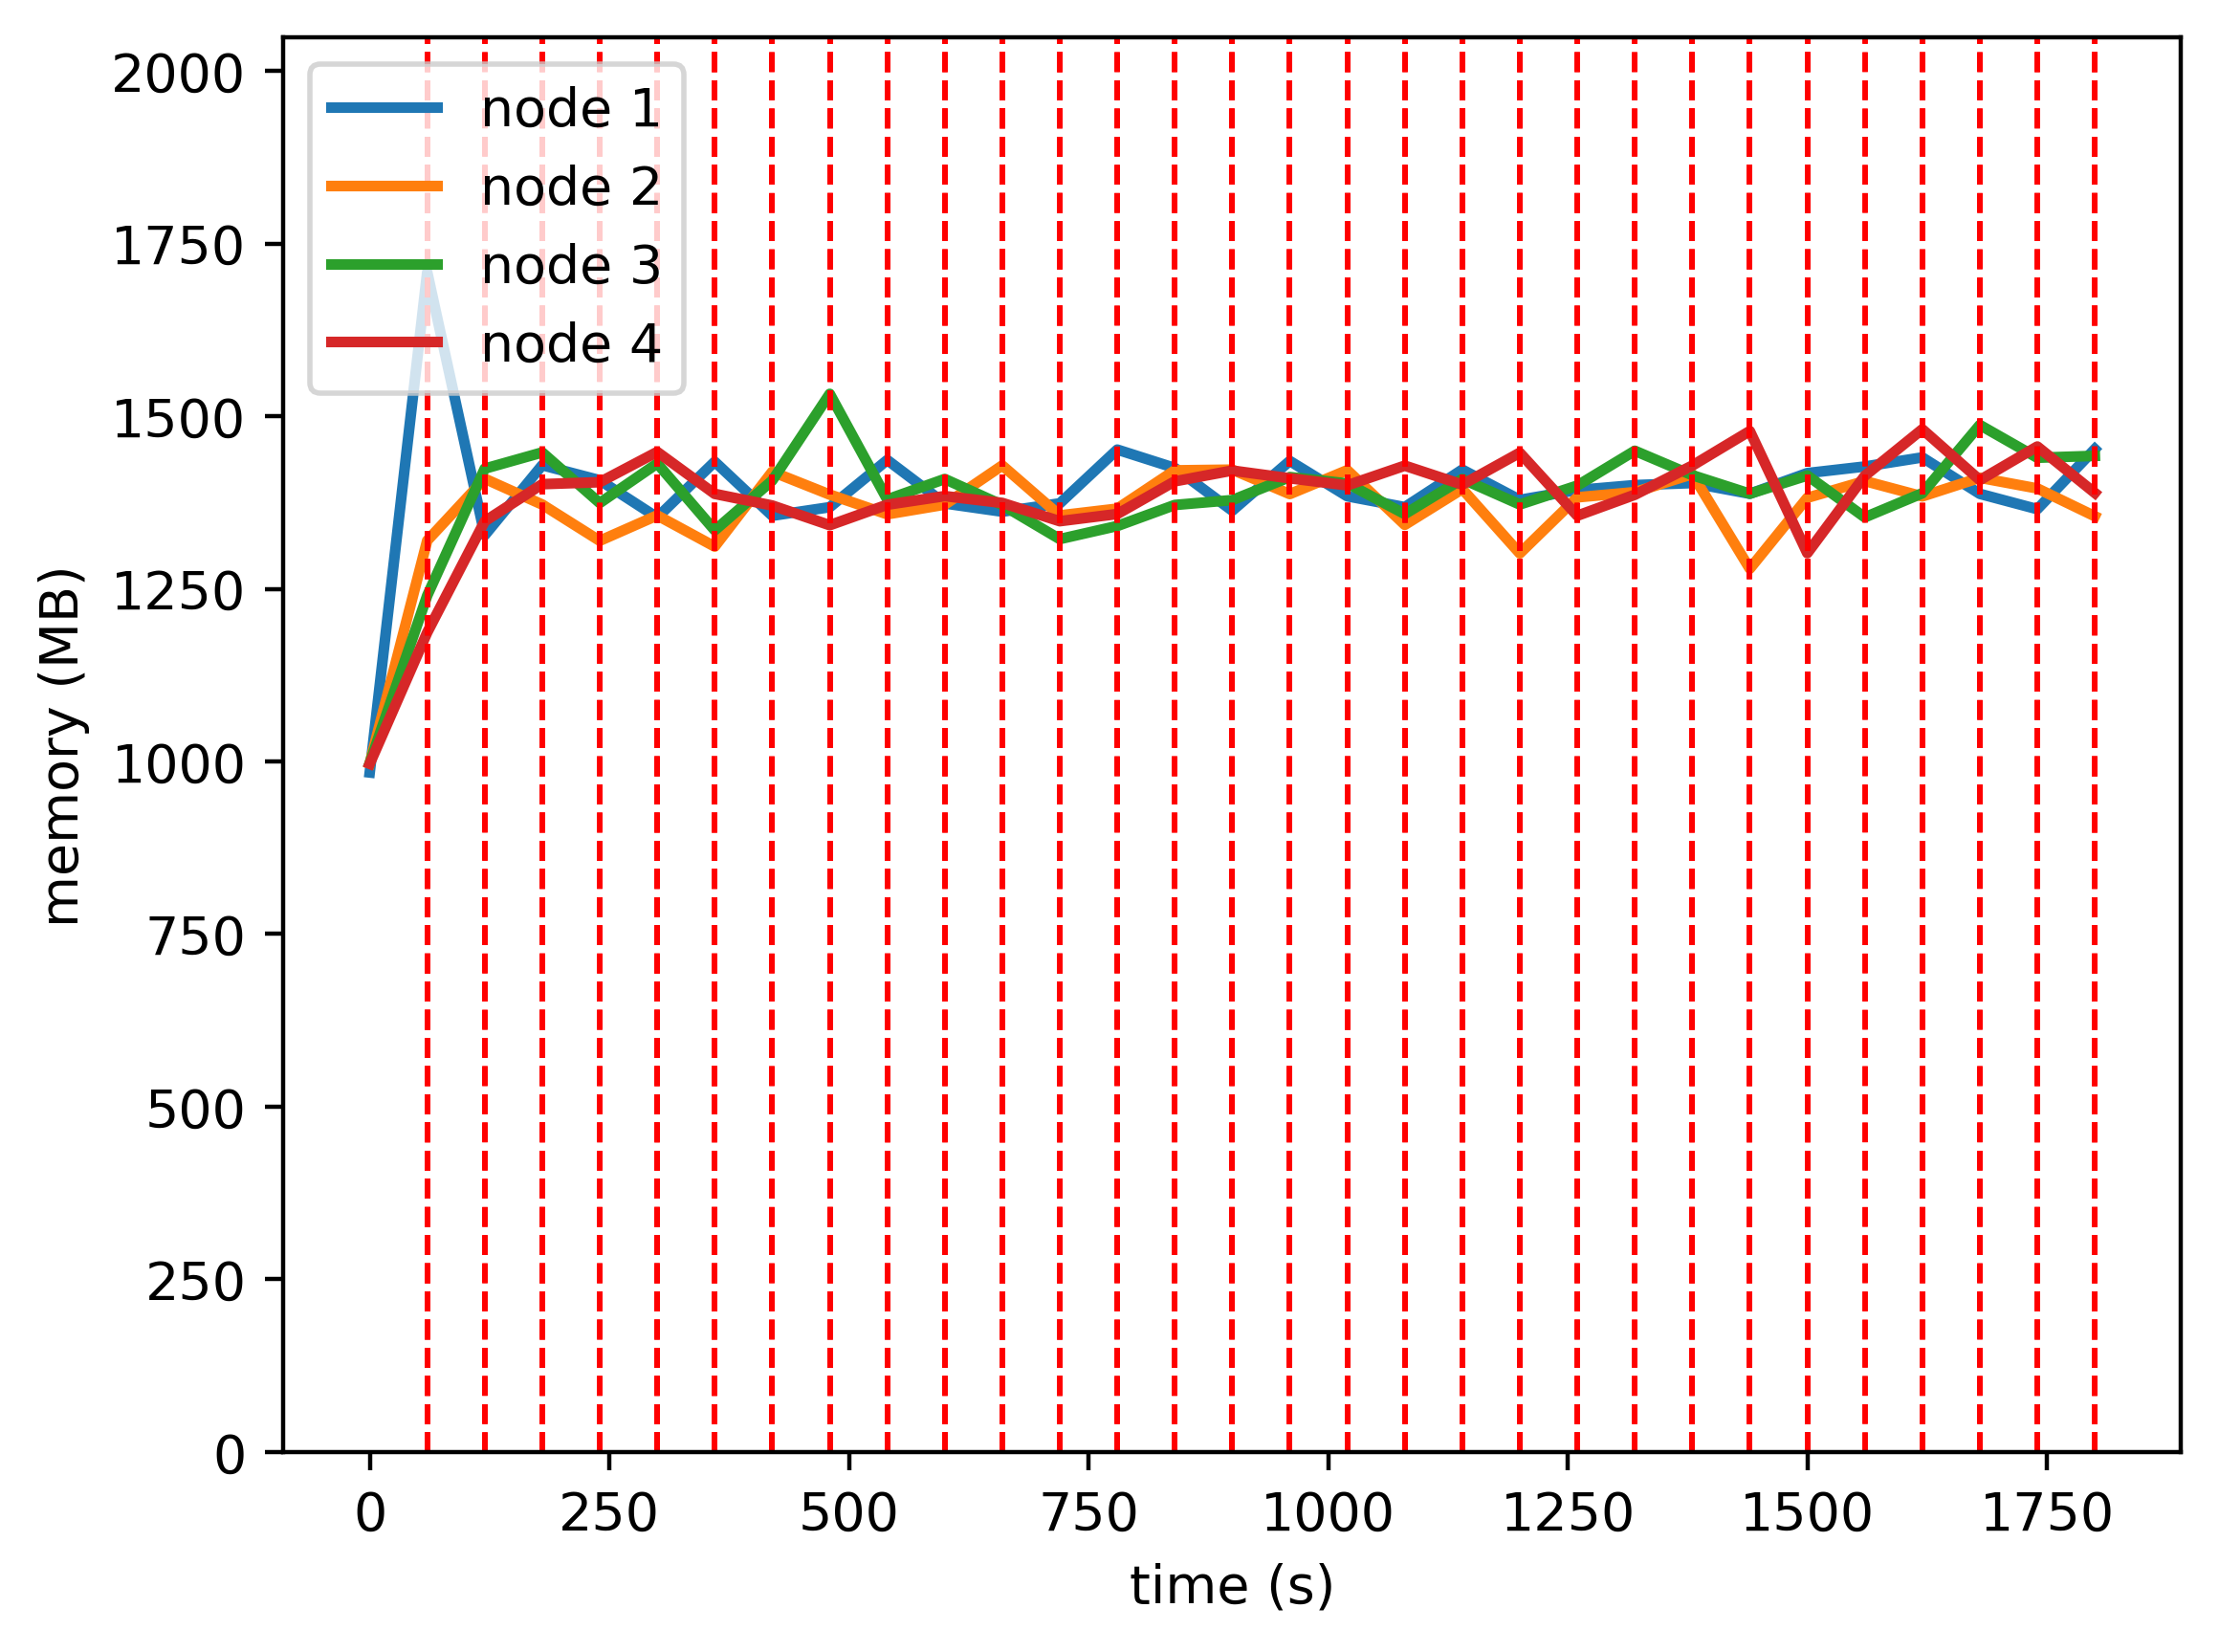

The table this chart was drawn from, first rows:
timestamp, ppgcc-m02, ppgcc-m02 pod amount, ppgcc-m03, ppgcc-m03 pod amount, ppgcc-m04, ppgcc-m04 pod amount, ppgcc-m05, ppgcc-m05 pod amount
0, 1007620, 3, 1021224, 3, 1021556, 3, 1020512, 3
60, 1749604, 3, 1351488, 3, 1269980, 3, 1215280, 3
120, 1359448, 1, 1443228, 4, 1458212, 4, 1380148, 3
180, 1463332, 3, 1404948, 3, 1482236, 3, 1435192, 3
240, 1441024, 3, 1351224, 3, 1407260, 3, 1438096, 3
300, 1385848, 2, 1388844, 2, 1465868, 4, 1482976, 4
360, 1468480, 2, 1342644, 4, 1366736, 3, 1420804, 3
420, 1388356, 1, 1453656, 4, 1440524, 4, 1403512, 3
480, 1401028, 2, 1419732, 3, 1569092, 4, 1374352, 3
540, 1470988, 3, 1390560, 3, 1412540, 3, 1404712, 3
600, 1406564, 2, 1404816, 3, 1442844, 3, 1417516, 4
660, 1394420, 2, 1462896, 4, 1404300, 3, 1407352, 3
720, 1406696, 3, 1388844, 3, 1353744, 3, 1380292, 3
780, 1486424, 3, 1398876, 3, 1373148, 3, 1390932, 3
840, 1459232, 2, 1455636, 3, 1404300, 3, 1439376, 4
900, 1395872, 2, 1456692, 3, 1411560, 3, 1455348, 4
960, 1469528, 2, 1420524, 3, 1445676, 3, 1443864, 4
1020, 1417256, 2, 1455900, 3, 1436304, 3, 1433436, 4
1080, 1401152, 2, 1374896, 3, 1390896, 3, 1462608, 4
1140, 1456724, 2, 1427940, 4, 1442808, 3, 1434492, 3
1200, 1411976, 2, 1332504, 3, 1405056, 3, 1481748, 4
1260, 1426496, 2, 1415664, 3, 1433040, 4, 1388424, 3
1320, 1433776, 2, 1423320, 3, 1484660, 4, 1419444, 3
1380, 1436812, 2, 1450088, 3, 1448492, 3, 1462740, 4
1440, 1420972, 2, 1309772, 3, 1421036, 3, 1513956, 4
1500, 1451596, 3, 1414976, 3, 1447964, 3, 1332852, 3
1560, 1461364, 2, 1439792, 3, 1386056, 3, 1447572, 4
1620, 1474828, 2, 1417088, 3, 1421696, 3, 1516608, 4
1680, 1420840, 2, 1444676, 3, 1522940, 4, 1441236, 3
1740, 1398136, 2, 1428836, 3, 1474364, 3, 1491000, 4
1800, 1487236, 3, 1387652, 3, 1477136, 3, 1422228, 3
